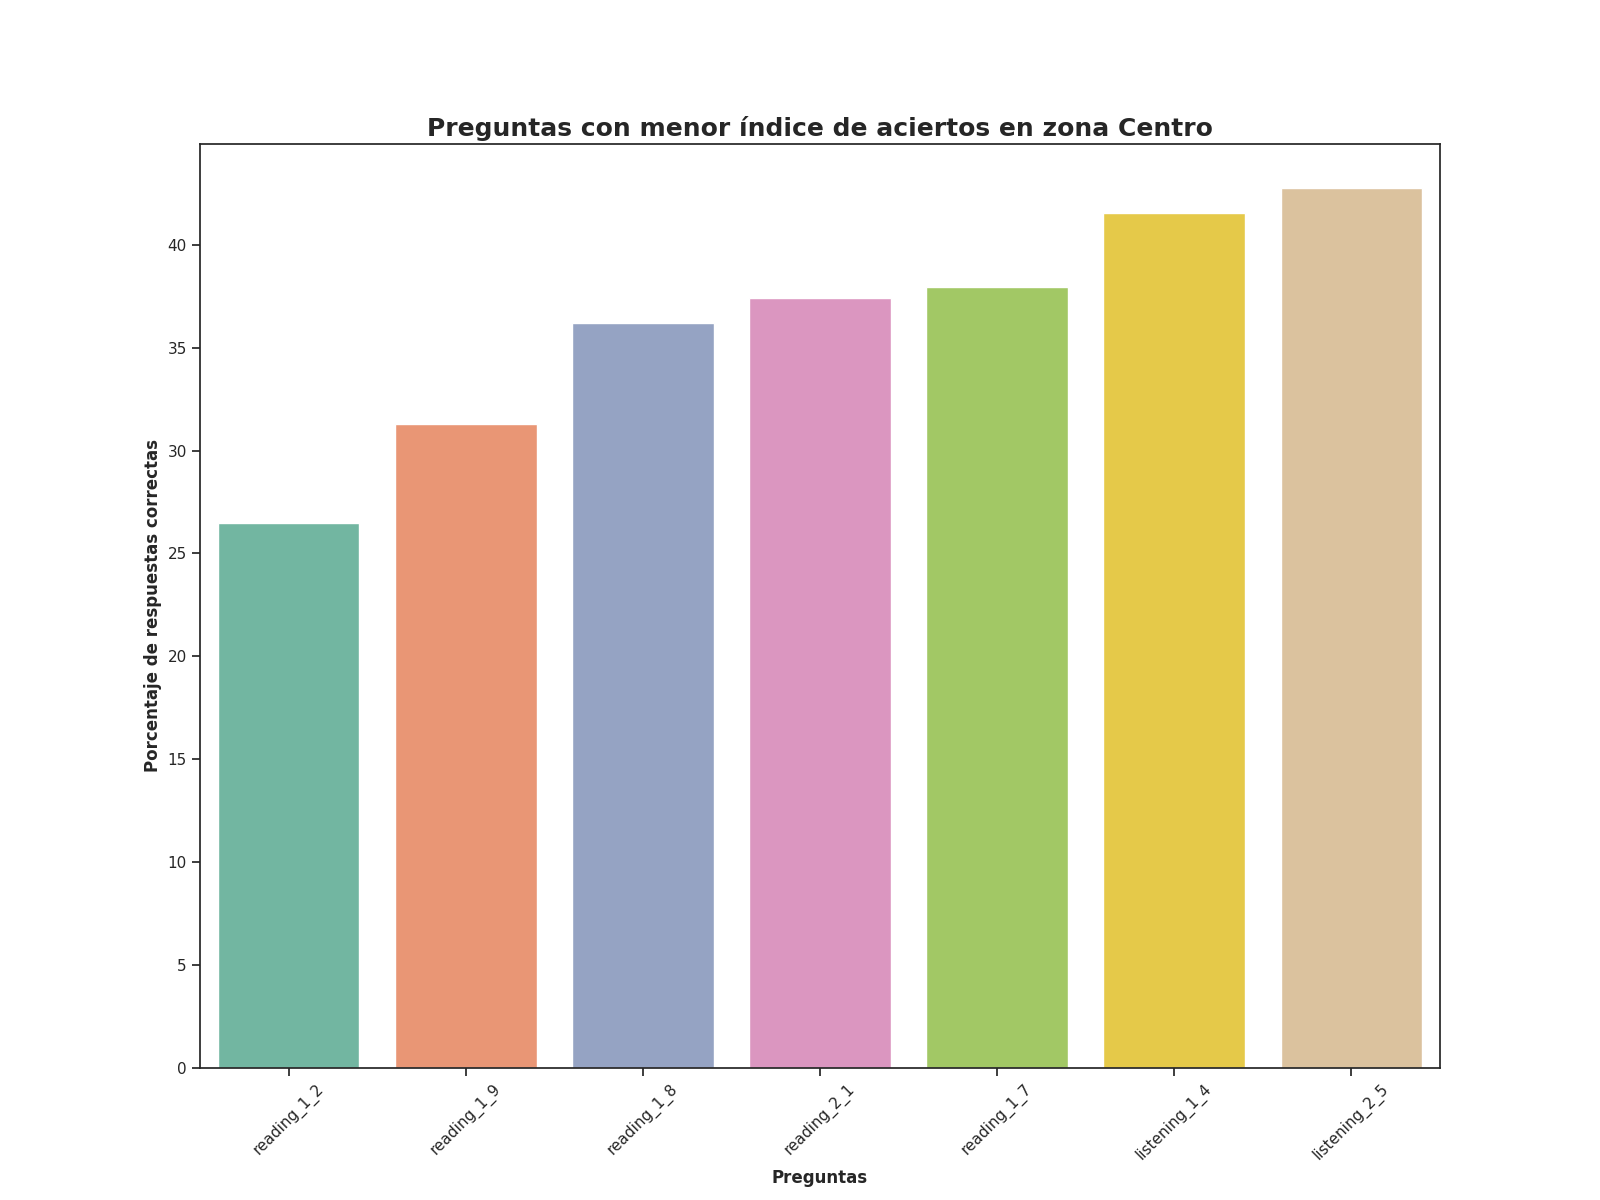

The data file committed next to this chart (first rows):
Top, Pregunta, Porcentaje de respuestas correctas, Número de respuestas correctas
1, reading_1_2, 26.46, 367.0
2, reading_1_9, 31.29, 434.0
3, reading_1_8, 36.19, 502.0
4, reading_2_1, 37.42, 519.0
5, reading_1_7, 37.92, 526.0
6, listening_1_4, 41.53, 576.0
7, listening_2_5, 42.75, 593.0
